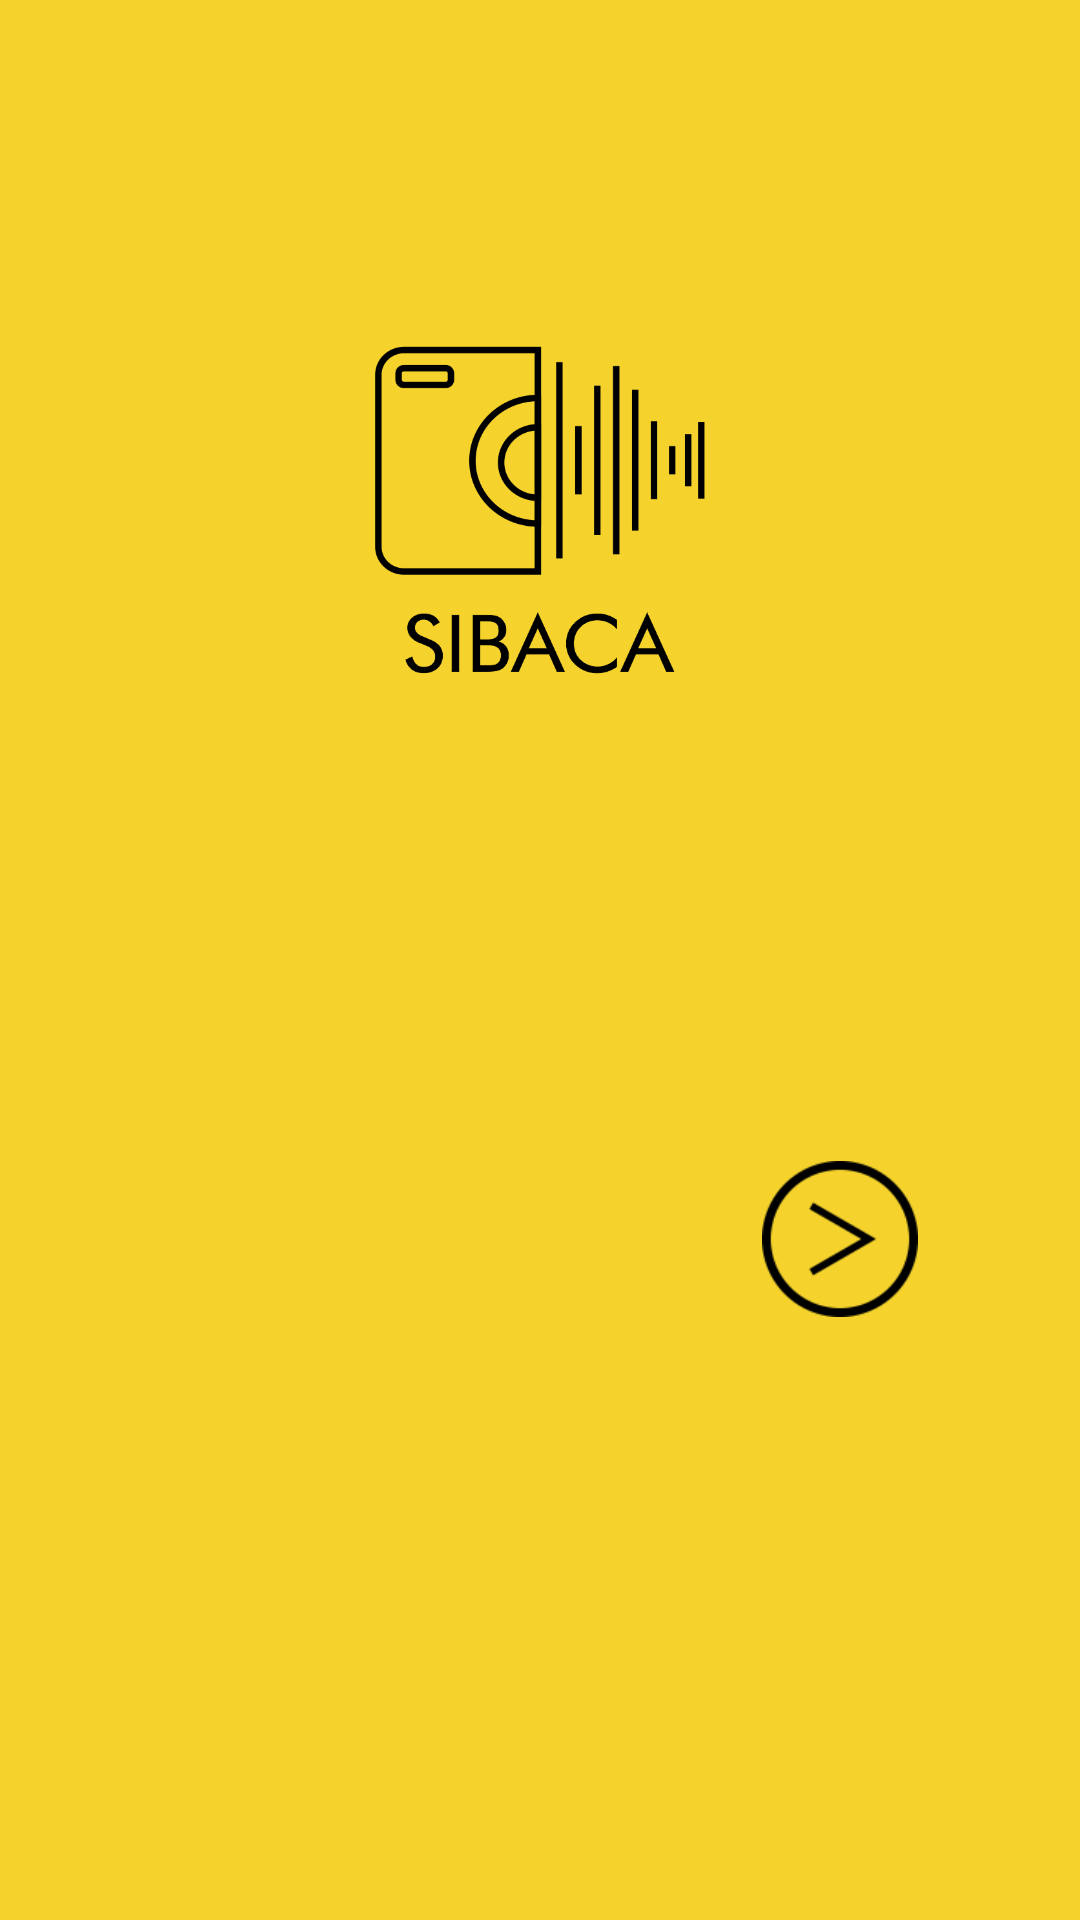

Produce the Android XML layout that renders to this screen, including the resource entries it uses.
<!-- AndroidManifest.xml: application theme Theme.SIBACA -->
<!-- res/layout/activity_landing.xml -->
<?xml version="1.0" encoding="utf-8"?>
<RelativeLayout xmlns:android="http://schemas.android.com/apk/res/android"
    android:background="@color/splash_background"
    android:layout_width="match_parent"
    android:layout_height="match_parent">

    <androidx.viewpager2.widget.ViewPager2
        android:id="@+id/viewPager"
        android:layout_width="match_parent"
        android:layout_height="match_parent" />

    <ImageView
        android:id="@+id/logoImageView"
        android:layout_width="180dp"
        android:layout_height="180dp"
        android:layout_alignParentStart="true"
        android:layout_alignParentTop="true"
        android:layout_alignParentEnd="true"
        android:layout_marginStart="125dp"
        android:layout_marginLeft="125dp"
        android:layout_marginTop="80dp"
        android:layout_marginEnd="125dp"
        android:scaleType="fitCenter"
        android:src="@drawable/logo_kepstone" />

    <ImageView
        android:id="@+id/nextButton"
        android:layout_width="100dp"
        android:layout_height="100dp"
        android:layout_alignParentEnd="true"
        android:layout_alignParentBottom="true"
        android:layout_marginTop="100dp"
        android:layout_marginEnd="30dp"
        android:layout_marginBottom="180dp"
        android:paddingStart="24dp"
        android:paddingTop="18dp"
        android:paddingEnd="24dp"
        android:paddingBottom="12dp"
        android:src="@drawable/button"
        android:clickable="true"
        android:onClick="onNextImageClicked"
        android:visibility="visible"
        android:focusable="true" />

</RelativeLayout>
<!-- resources referenced by this layout -->
<resources>
  <color name="splash_background">#F5d32c</color>
  <!-- drawable button: png bitmap (drawable, 7102 bytes) -->
  <!-- drawable logo_kepstone: png bitmap (drawable, 25462 bytes) -->
  <style name="Theme.SIBACA" parent="Theme.MaterialComponents.DayNight.DarkActionBar">
          
          <item name="colorPrimary">@color/dodger_blue</item>
          <item name="colorPrimaryVariant">@color/light_slate_200</item>
          <item name="colorOnPrimary">@color/white</item>
          
          <item name="colorSecondary">@color/deep_sky_blue</item>
          <item name="colorSecondaryVariant">@color/dodger_blue</item>
          <item name="colorOnSecondary">@color/white</item>
          
          <item name="android:statusBarColor" tools:targetApi="l">?attr/colorPrimaryVariant</item>
          
      </style>
  <color name="dodger_blue">#1E90FF</color>
  <color name="light_slate_200">#535960</color>
  <color name="white">#FFFFFF</color>
  <color name="deep_sky_blue">#00BFFF</color>
</resources>
